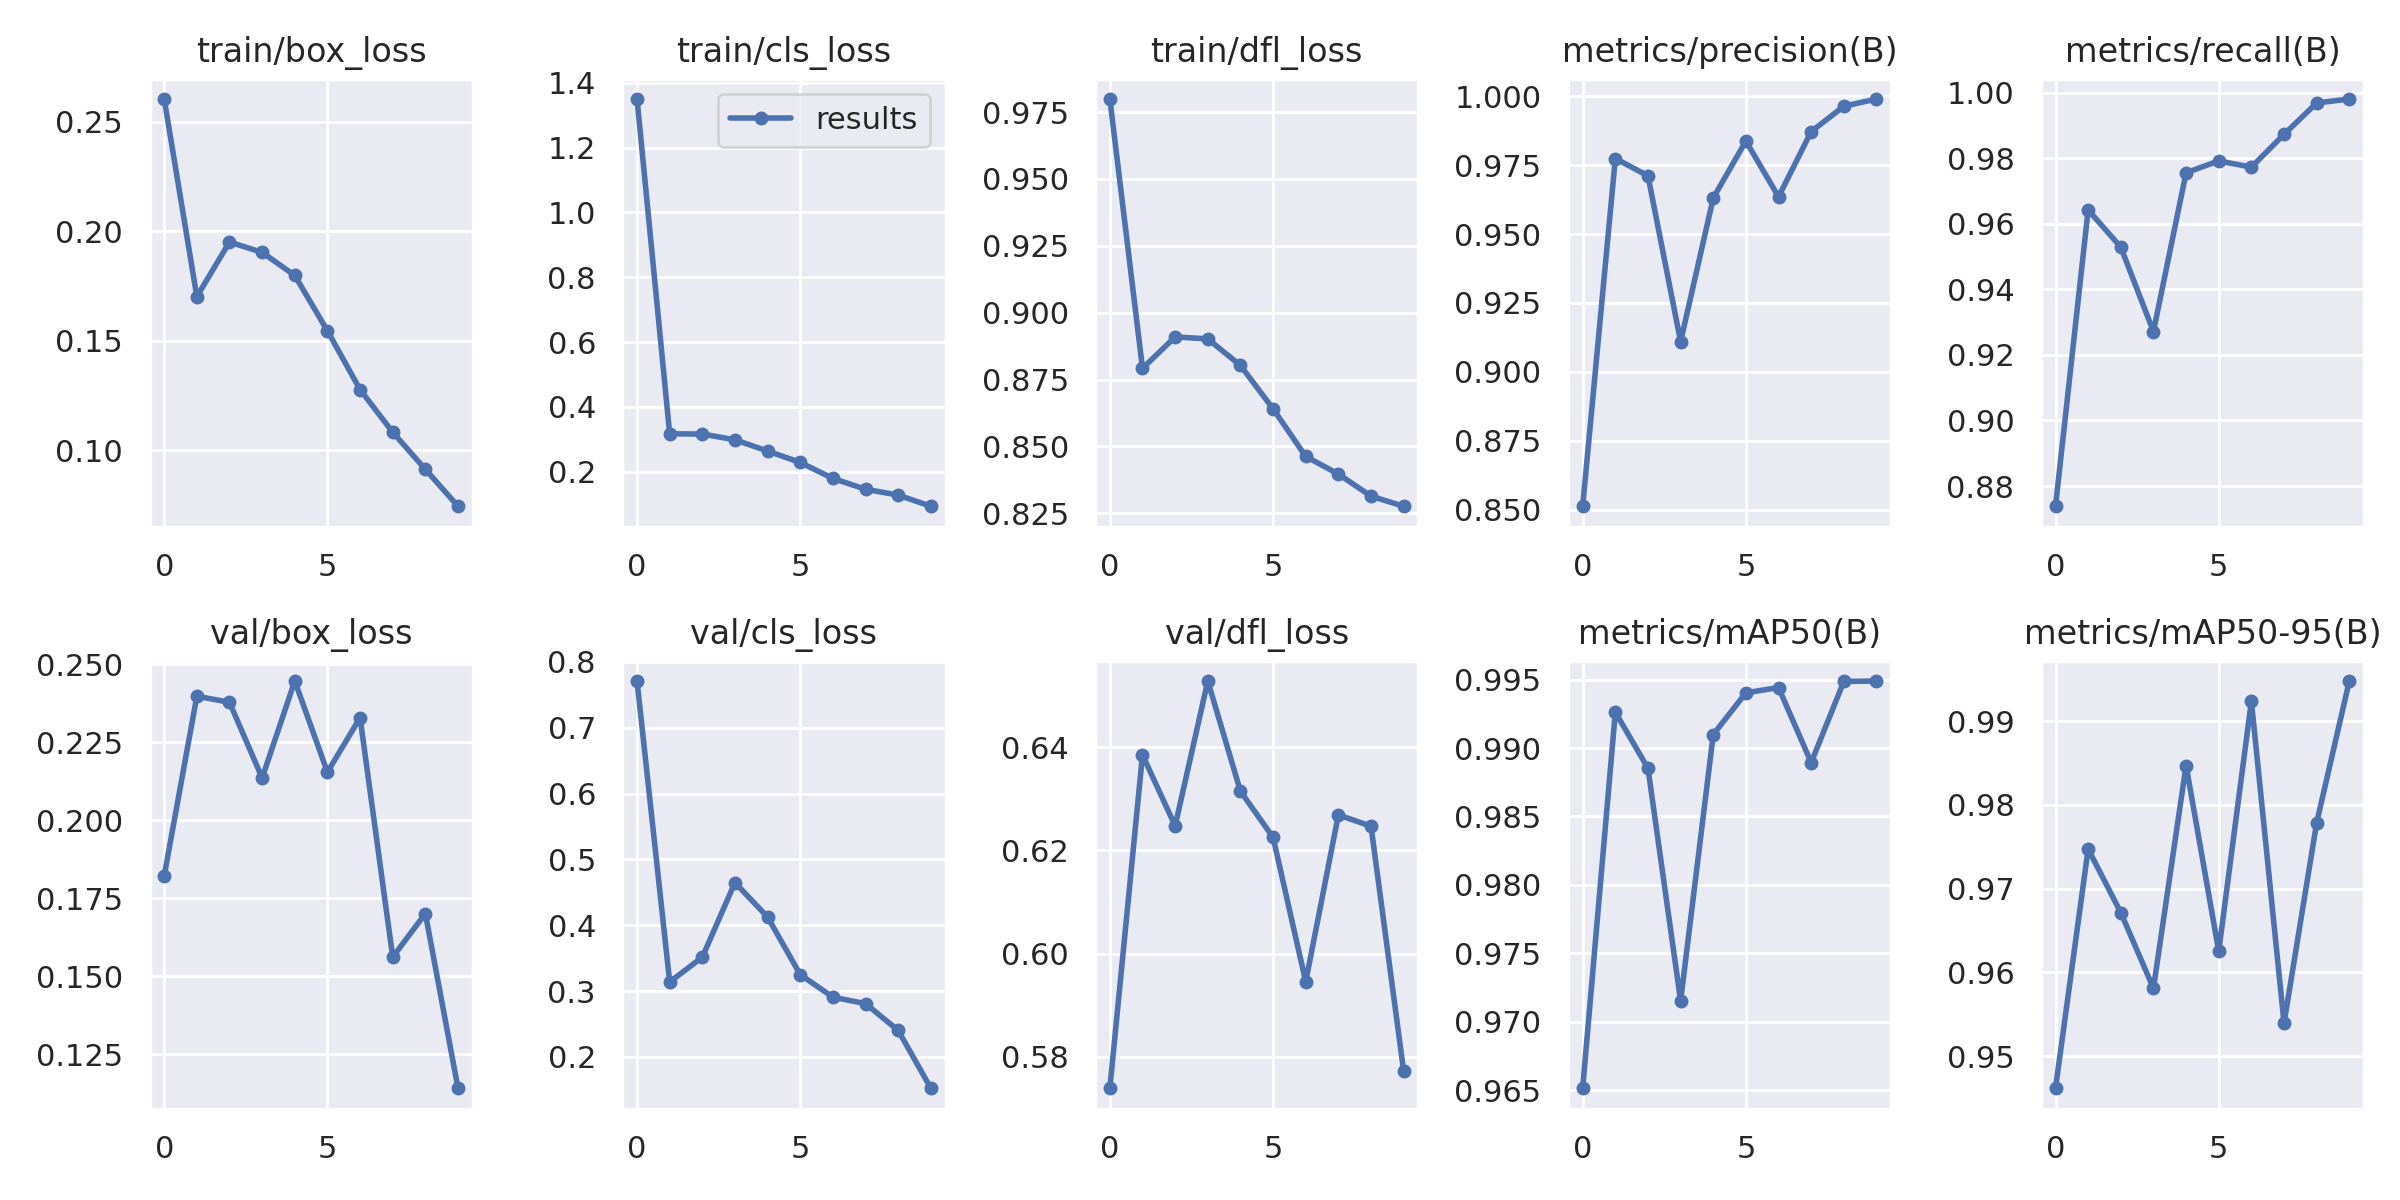

The file beside this chart, header and first rows:
epoch, train/box_loss, train/cls_loss, train/dfl_loss, metrics/precision(B), metrics/recall(B), metrics/mAP50(B), metrics/mAP50-95(B), val/box_loss, val/cls_loss, val/dfl_loss, lr/pg0, lr/pg1, lr/pg2
0, 0.2603, 1.35, 0.9799, 0.8512, 0.8738, 0.9651, 0.9462, 0.1822, 0.771, 0.5739, 0.07011, 0.003321, 0.003321
1, 0.1701, 0.3171, 0.8792, 0.9774, 0.9642, 0.9926, 0.9747, 0.2398, 0.3139, 0.6385, 0.03945, 0.005996, 0.005996
2, 0.195, 0.3163, 0.891, 0.9711, 0.9529, 0.9885, 0.9671, 0.2378, 0.3516, 0.6248, 0.008129, 0.008011, 0.008011
3, 0.1903, 0.2985, 0.8902, 0.911, 0.9271, 0.9715, 0.9581, 0.2136, 0.4649, 0.6528, 0.00703, 0.00703, 0.00703
4, 0.1798, 0.2639, 0.8803, 0.9631, 0.9756, 0.991, 0.9847, 0.2446, 0.4125, 0.6315, 0.00703, 0.00703, 0.00703
5, 0.1545, 0.2287, 0.8641, 0.9837, 0.9792, 0.994, 0.9625, 0.2154, 0.3251, 0.6225, 0.00604, 0.00604, 0.00604
6, 0.1277, 0.1795, 0.8463, 0.9635, 0.9773, 0.9944, 0.9924, 0.2329, 0.2908, 0.5946, 0.00505, 0.00505, 0.00505
7, 0.1082, 0.146, 0.8397, 0.9872, 0.9873, 0.9889, 0.9539, 0.1562, 0.2811, 0.6269, 0.00406, 0.00406, 0.00406
8, 0.09126, 0.1281, 0.8314, 0.9964, 0.9968, 0.9949, 0.9779, 0.1701, 0.2404, 0.6247, 0.00307, 0.00307, 0.00307
9, 0.0744, 0.09364, 0.8277, 0.999, 0.998, 0.9949, 0.9948, 0.1142, 0.1525, 0.5772, 0.00208, 0.00208, 0.00208
